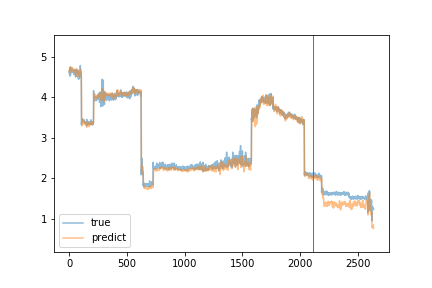

The data file committed next to this chart (first rows):
true, predict
4.6, 4.66
4.61, 4.637
4.66, 4.656
4.64, 4.676
4.57, 4.637
4.67, 4.643
4.52, 4.708
4.68, 4.603
4.73, 4.662
4.66, 4.744
4.74, 4.719
4.55, 4.729
4.68, 4.704
4.63, 4.643
4.67, 4.664
4.68, 4.748
4.71, 4.706
4.65, 4.733
4.69, 4.726
4.65, 4.689
4.69, 4.673
4.69, 4.726
4.7, 4.711
4.63, 4.709
4.66, 4.658
4.69, 4.664
4.68, 4.701
4.66, 4.713
4.61, 4.707
4.67, 4.711
4.68, 4.723
4.62, 4.691
4.62, 4.669
4.63, 4.664
4.64, 4.679
4.65, 4.665
4.65, 4.694
4.63, 4.684
4.66, 4.682
4.64, 4.687
4.56, 4.673
4.65, 4.614
4.64, 4.626
4.64, 4.689
4.61, 4.682
4.57, 4.641
4.57, 4.653
4.6, 4.639
4.58, 4.664
4.59, 4.652
4.58, 4.638
4.62, 4.604
4.68, 4.636
4.62, 4.671
4.62, 4.63
4.5, 4.666
4.64, 4.502
4.6, 4.609
4.63, 4.635
4.59, 4.656
... 2,577 more rows
